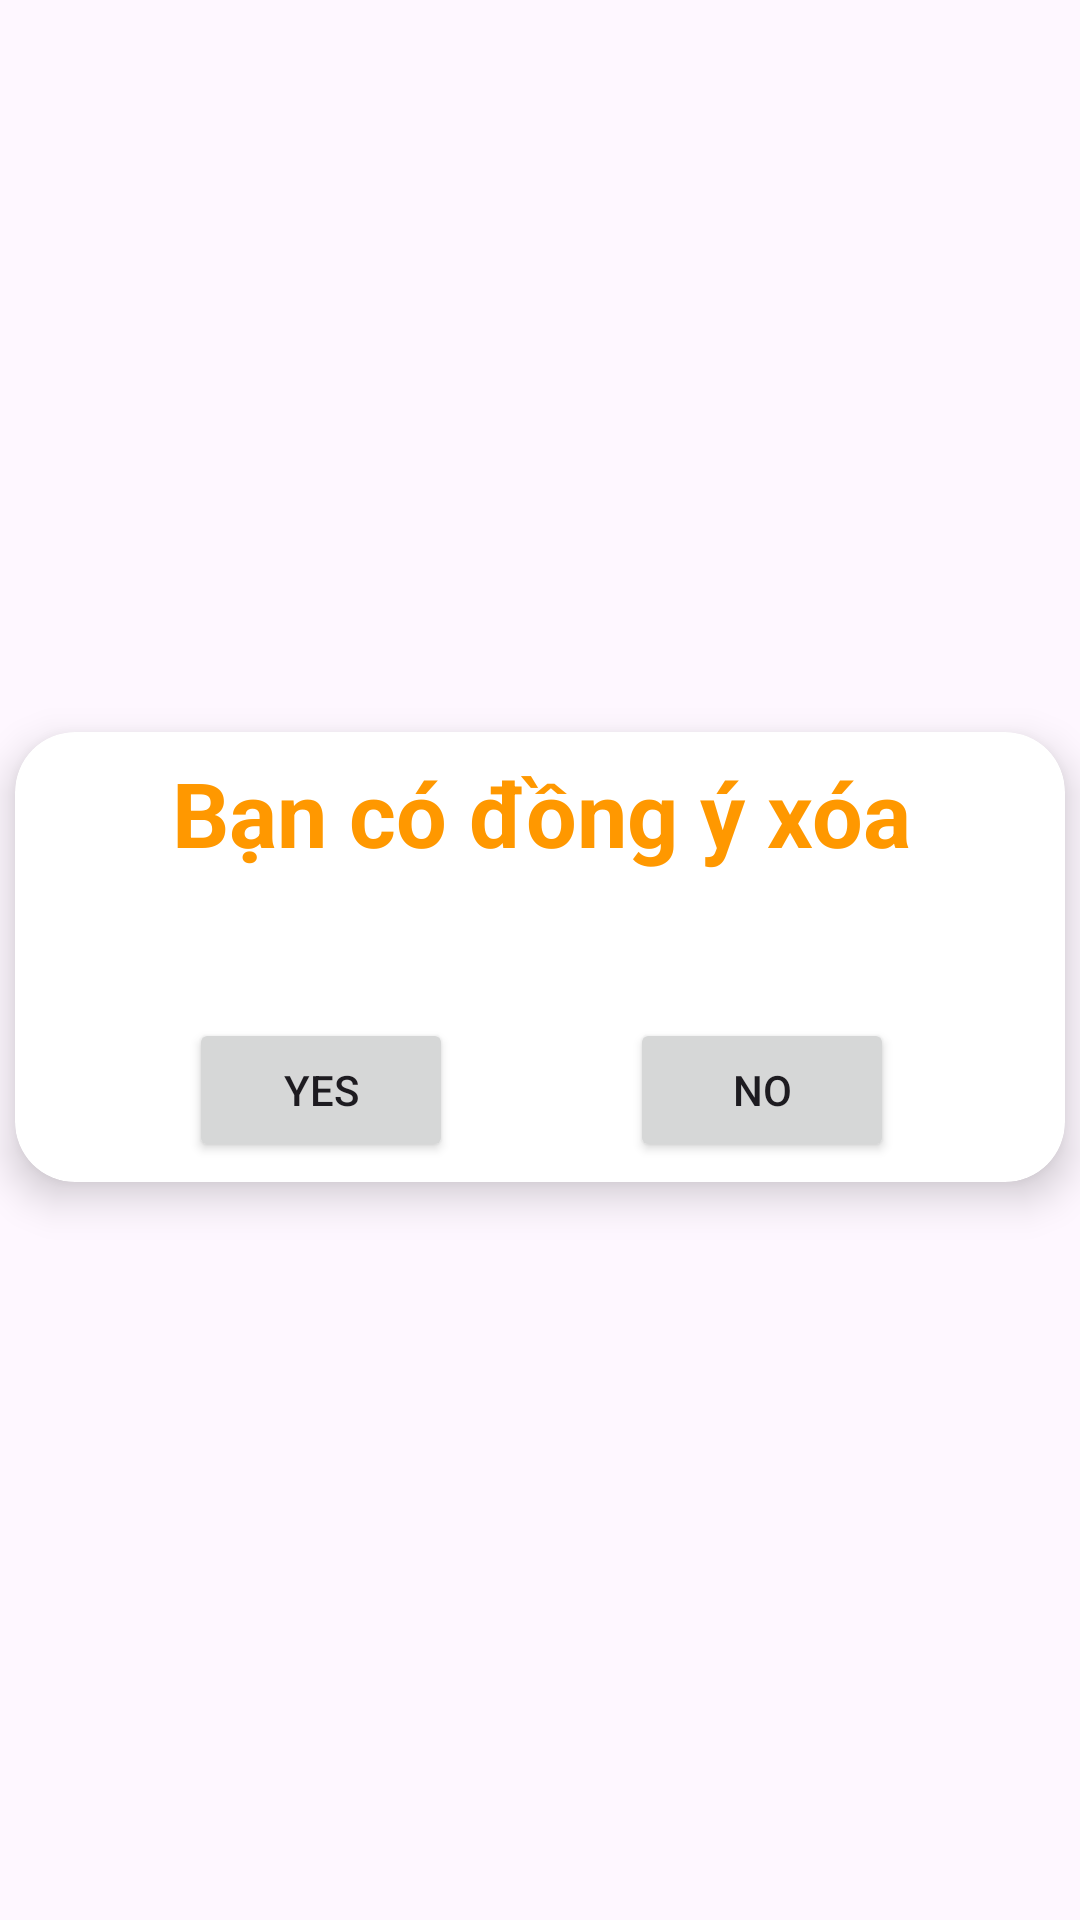

Write the Android layout XML for this screen, with the resource values it uses.
<!-- AndroidManifest.xml: application theme Theme.APP_BAN_SACH -->
<!-- res/layout/dialog_xacnhan_delete.xml -->
<?xml version="1.0" encoding="utf-8"?>
<androidx.constraintlayout.widget.ConstraintLayout xmlns:android="http://schemas.android.com/apk/res/android"
    xmlns:app="http://schemas.android.com/apk/res-auto"
    xmlns:tools="http://schemas.android.com/tools"
    android:layout_width="match_parent"
    android:layout_height="match_parent">

    <androidx.cardview.widget.CardView
        android:layout_width="350dp"
        android:layout_height="150dp"
        android:elevation="5dp"
        android:translationZ="6dp"
        app:cardCornerRadius="20dp"
        app:layout_constraintBottom_toBottomOf="parent"
        app:layout_constraintEnd_toEndOf="parent"
        app:layout_constraintStart_toStartOf="parent"
        app:layout_constraintTop_toTopOf="parent"
        app:layout_constraintVertical_bias="0.498">
        <androidx.constraintlayout.widget.ConstraintLayout
            android:layout_width="match_parent"
            android:layout_height="match_parent">

            <TextView
                android:layout_width="wrap_content"
                android:layout_height="wrap_content"
                android:text="Bạn có đồng ý xóa"
                android:textColor="#FF9800"
                android:textSize="30dp"
                android:textStyle="bold"
                app:layout_constraintBottom_toBottomOf="parent"
                app:layout_constraintEnd_toEndOf="parent"
                app:layout_constraintHorizontal_bias="0.504"
                app:layout_constraintStart_toStartOf="parent"
                app:layout_constraintTop_toTopOf="parent"
                app:layout_constraintVertical_bias="0.061">

            </TextView>

            <Button
                android:id="@+id/btn_yes_delete"
                android:layout_width="wrap_content"
                android:layout_height="wrap_content"
                android:text="YES"
                app:layout_constraintBottom_toBottomOf="parent"
                app:layout_constraintEnd_toEndOf="parent"
                app:layout_constraintHorizontal_bias="0.221"
                app:layout_constraintStart_toStartOf="parent"
                app:layout_constraintTop_toTopOf="parent"
                app:layout_constraintVertical_bias="0.936"></Button>

            <Button
                android:id="@+id/btn_no_delete"
                android:layout_width="wrap_content"
                android:layout_height="wrap_content"
                android:text="NO"
                app:layout_constraintBottom_toBottomOf="parent"
                app:layout_constraintEnd_toEndOf="parent"
                app:layout_constraintHorizontal_bias="0.782"
                app:layout_constraintStart_toStartOf="parent"
                app:layout_constraintTop_toTopOf="parent"
                app:layout_constraintVertical_bias="0.936"></Button>
        </androidx.constraintlayout.widget.ConstraintLayout>

    </androidx.cardview.widget.CardView>

</androidx.constraintlayout.widget.ConstraintLayout>
<!-- resources referenced by this layout -->
<resources>
  <style name="Theme.APP_BAN_SACH" parent="Base.Theme.APP_BAN_SACH" />
  <style name="Base.Theme.APP_BAN_SACH" parent="Theme.Material3.DayNight.NoActionBar">
          
          
      </style>
</resources>
